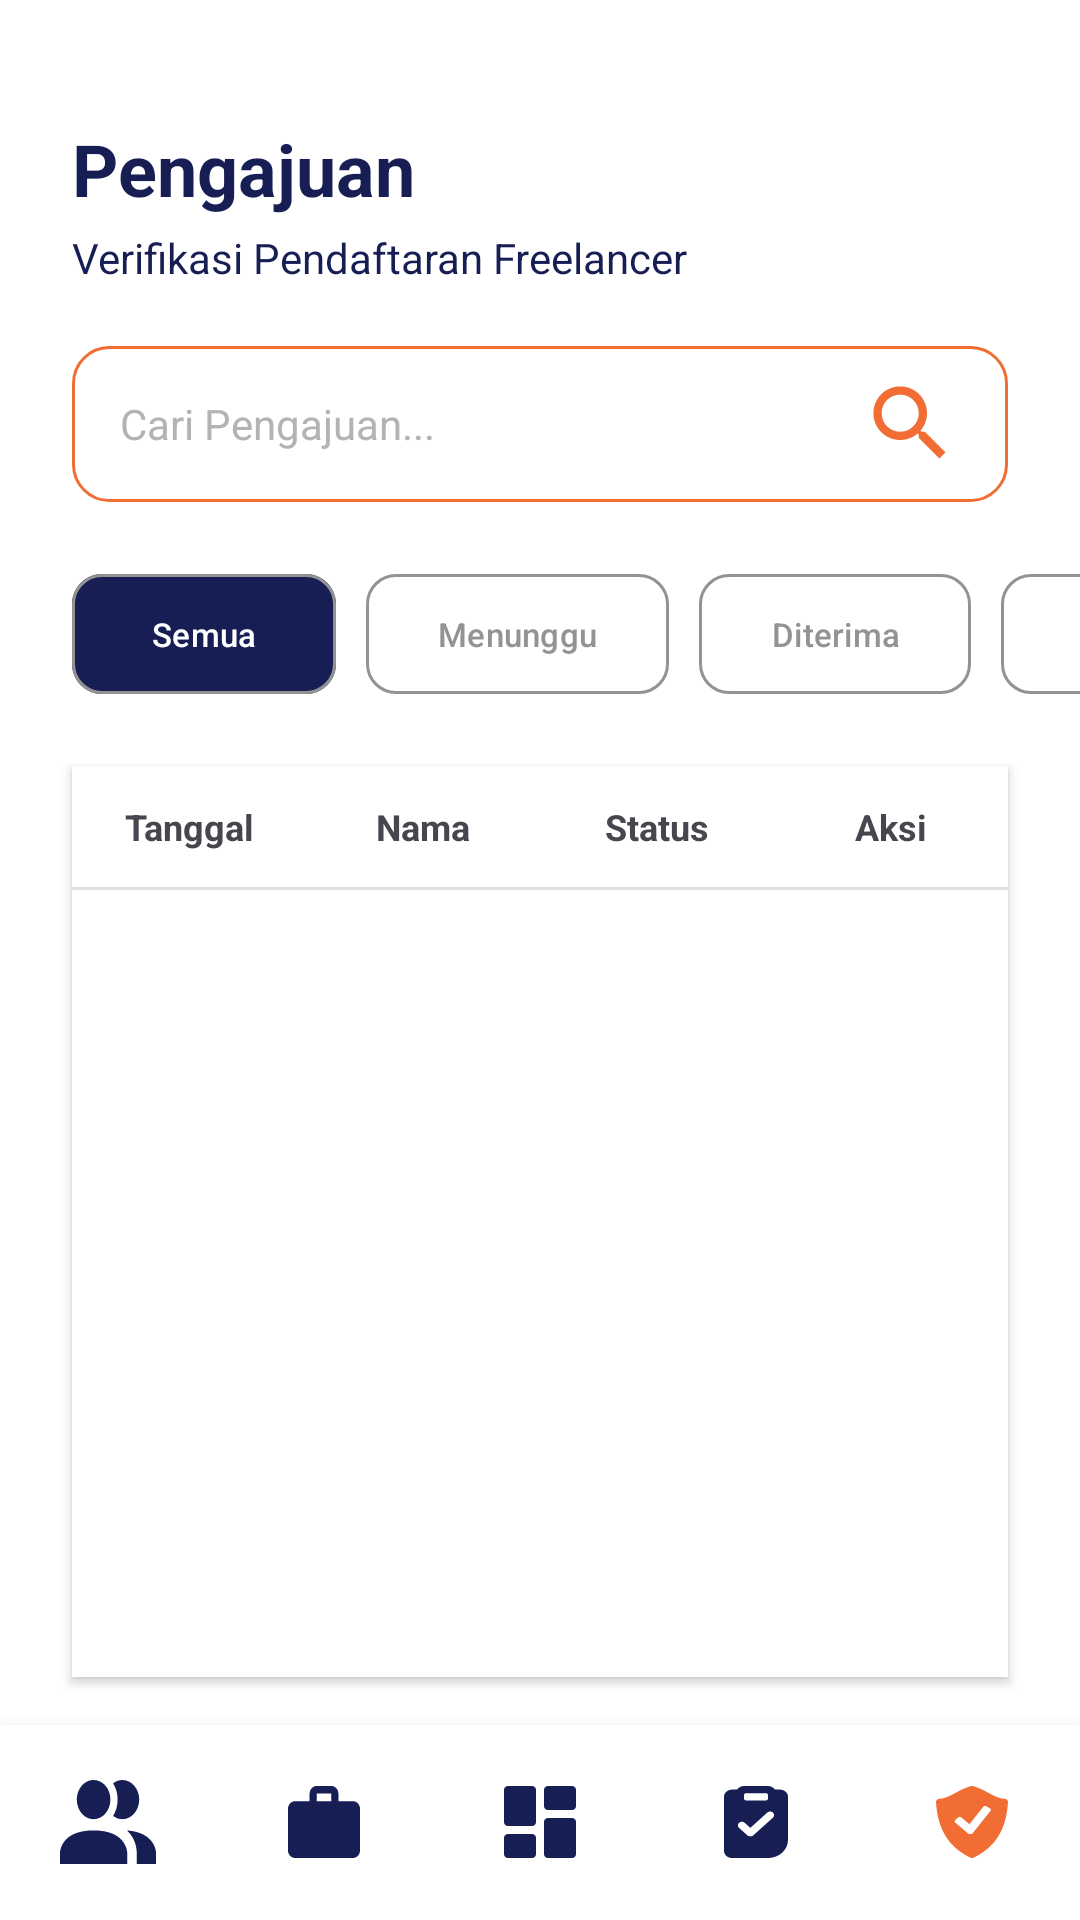

Android layout source for this screen:
<!-- AndroidManifest.xml: application theme Theme.KelolaJasa -->
<!-- res/layout/kelolapengajuan.xml -->
<?xml version="1.0" encoding="utf-8"?>
<androidx.constraintlayout.widget.ConstraintLayout
    xmlns:android="http://schemas.android.com/apk/res/android"
    xmlns:app="http://schemas.android.com/apk/res-auto"
    xmlns:tools="http://schemas.android.com/tools"
    android:id="@+id/main"
    android:layout_width="match_parent"
    android:layout_height="match_parent"
    android:background="#FFFFFF"> <TextView
    android:id="@+id/title"
    android:layout_width="match_parent"
    android:layout_height="wrap_content"
    android:layout_marginHorizontal="24dp"
    android:layout_marginTop="40dp"
    android:text="Pengajuan"
    android:textColor="#161E54"
    android:textSize="24sp"
    android:textStyle="bold"
    app:layout_constraintEnd_toEndOf="parent"
    app:layout_constraintStart_toStartOf="parent"
    app:layout_constraintTop_toTopOf="parent" />

    <TextView
        android:id="@+id/textView5"
        android:layout_width="match_parent"
        android:layout_height="wrap_content"
        android:layout_marginHorizontal="24dp"
        android:layout_marginTop="4dp"
        android:text="Verifikasi Pendaftaran Freelancer"
        android:textColor="#161E54"
        android:textSize="14sp"
        app:layout_constraintEnd_toEndOf="parent"
        app:layout_constraintStart_toStartOf="parent"
        app:layout_constraintTop_toBottomOf="@+id/title" />

    <EditText
        android:id="@+id/editText1"
        android:layout_width="match_parent"
        android:layout_height="52dp"
        android:layout_marginHorizontal="24dp"
        android:layout_marginTop="20dp"
        android:background="@drawable/bg_search"
        android:drawableEnd="@drawable/icon_search"
        android:drawablePadding="8dp"
        android:hint="Cari Pengajuan..."
        android:inputType="text"
        android:paddingHorizontal="16dp"
        android:textColorHint="#B3B3B3"
        android:textSize="14sp"
        app:layout_constraintEnd_toEndOf="parent"
        app:layout_constraintStart_toStartOf="parent"
        app:layout_constraintTop_toBottomOf="@+id/textView5" />

    <HorizontalScrollView
        android:id="@+id/horizontalScrollView"
        android:layout_width="match_parent"
        android:layout_height="wrap_content"
        android:layout_marginTop="20dp"
        android:clipToPadding="false"
        android:paddingHorizontal="24dp"
        android:scrollbars="none"
        app:layout_constraintEnd_toEndOf="parent"
        app:layout_constraintStart_toStartOf="parent"
        app:layout_constraintTop_toBottomOf="@+id/editText1">

        <LinearLayout
            android:layout_width="wrap_content"
            android:layout_height="wrap_content"
            android:orientation="horizontal">

            <com.google.android.material.button.MaterialButton
                android:id="@+id/btn1"
                android:layout_width="wrap_content"
                android:layout_height="48dp"
                android:layout_marginEnd="10dp"
                android:text="Semua"
                android:textColor="#FFFFFF"
                android:textSize="11sp"
                app:backgroundTint="#161E54"
                app:cornerRadius="10dp"
                app:strokeColor="#939393"
                app:strokeWidth="1dp" />

            <com.google.android.material.button.MaterialButton
                android:id="@+id/btn2"
                android:layout_width="wrap_content"
                android:layout_height="48dp"
                android:layout_marginEnd="10dp"
                android:text="Menunggu"
                android:textColor="#939393"
                android:textSize="11sp"
                app:backgroundTint="#FFFFFF"
                app:cornerRadius="10dp"
                app:strokeColor="#939393"
                app:strokeWidth="1dp" />

            <com.google.android.material.button.MaterialButton
                android:id="@+id/btn3"
                android:layout_width="wrap_content"
                android:layout_height="48dp"
                android:layout_marginEnd="10dp"
                android:text="Diterima"
                android:textColor="#939393"
                android:textSize="11sp"
                app:backgroundTint="#FFFFFF"
                app:cornerRadius="10dp"
                app:strokeColor="#939393"
                app:strokeWidth="1dp" />

            <com.google.android.material.button.MaterialButton
                android:id="@+id/btn4"
                android:layout_width="wrap_content"
                android:layout_height="48dp"
                android:text="Ditolak"
                android:textColor="#939393"
                android:textSize="11sp"
                app:backgroundTint="#FFFFFF"
                app:cornerRadius="10dp"
                app:strokeColor="#939393"
                app:strokeWidth="1dp" />
        </LinearLayout>
    </HorizontalScrollView>

    <LinearLayout
        android:id="@+id/HeaderTable"
        android:layout_width="match_parent"
        android:layout_height="0dp"
        android:layout_marginHorizontal="24dp"
        android:layout_marginTop="20dp"
        android:layout_marginBottom="16dp"
        android:background="#FFFFFF"
        android:elevation="2dp"
        android:orientation="vertical"
        app:layout_constraintBottom_toTopOf="@+id/linearLayoutNav"
        app:layout_constraintEnd_toEndOf="parent"
        app:layout_constraintStart_toStartOf="parent"
        app:layout_constraintTop_toBottomOf="@+id/horizontalScrollView">

        <LinearLayout
            android:layout_width="match_parent"
            android:layout_height="wrap_content"
            android:orientation="horizontal"
            android:paddingVertical="12dp"
            android:weightSum="4">

            <TextView
                android:layout_width="0dp"
                android:layout_height="wrap_content"
                android:layout_weight="1"
                android:gravity="center"
                android:text="Tanggal"
                android:textSize="12sp"
                android:textStyle="bold" />

            <TextView
                android:layout_width="0dp"
                android:layout_height="wrap_content"
                android:layout_weight="1"
                android:gravity="center"
                android:text="Nama"
                android:textSize="12sp"
                android:textStyle="bold" />

            <TextView
                android:layout_width="0dp"
                android:layout_height="wrap_content"
                android:layout_weight="1"
                android:gravity="center"
                android:text="Status"
                android:textSize="12sp"
                android:textStyle="bold" />

            <TextView
                android:layout_width="0dp"
                android:layout_height="wrap_content"
                android:layout_weight="1"
                android:gravity="center"
                android:text="@string/aksi"
                android:textSize="12sp"
                android:textStyle="bold" />
        </LinearLayout>

        <View
            android:layout_width="match_parent"
            android:layout_height="1dp"
            android:background="#E0E0E0" />

        <TextView
            android:id="@+id/txtEmpty"
            android:layout_width="match_parent"
            android:layout_height="wrap_content"
            android:gravity="center"
            android:padding="20dp"
            android:text="Belum ada jasa"
            android:textSize="14sp"
            android:visibility="gone" />

        <androidx.recyclerview.widget.RecyclerView
            android:id="@+id/recyclerView"
            android:layout_width="match_parent"
            android:layout_height="0dp"
            android:layout_weight="1" />
    </LinearLayout>

    <LinearLayout
        android:id="@+id/linearLayoutNav"
        android:layout_width="match_parent"
        android:layout_height="65dp"
        android:background="#FFFFFF"
        android:elevation="8dp"
        android:gravity="center_vertical"
        android:orientation="horizontal"
        android:weightSum="5"
        app:layout_constraintBottom_toBottomOf="parent"
        app:layout_constraintEnd_toEndOf="parent"
        app:layout_constraintStart_toStartOf="parent">

        <ImageView
            android:id="@+id/btncari"
            android:layout_width="0dp"
            android:layout_height="28dp"
            android:layout_weight="1"
            android:src="@drawable/ic_klpengguna"
            app:tint="#161E54" />

        <ImageView
            android:id="@+id/btnbag"
            android:layout_width="0dp"
            android:layout_height="24dp"
            android:layout_weight="1"
            android:src="@drawable/ic_bag" />

        <ImageView
            android:id="@+id/btnhome"
            android:layout_width="0dp"
            android:layout_height="24dp"
            android:layout_weight="1"
            android:src="@drawable/ic_dashboardadmin" />

        <ImageView
            android:id="@+id/btnriwayat"
            android:layout_width="0dp"
            android:layout_height="24dp"
            android:layout_weight="1"
            android:src="@drawable/ic_booking" />

        <ImageView
            android:id="@+id/btnprofil"
            android:layout_width="0dp"
            android:layout_height="24dp"
            android:layout_weight="1"
            android:src="@drawable/ic_pengajuan"
            app:tint="#F16D34" />
    </LinearLayout>

</androidx.constraintlayout.widget.ConstraintLayout>
<!-- resources referenced by this layout -->
<resources>
  <!-- drawable bg_search (drawable) -->
  <shape xmlns:android="http://schemas.android.com/apk/res/android">
      <solid android:color="#FFFFFF"/>
      <stroke android:width="1dp" android:color="#F16D34"/>
      <corners android:radius="12dp"/>
  </shape>
  <!-- drawable ic_bag (drawable) -->
  <vector xmlns:android="http://schemas.android.com/apk/res/android" android:autoMirrored="true" android:height="20dp" android:viewportHeight="20" android:viewportWidth="20" android:width="20dp">
        
      <path android:fillColor="#161E54" android:pathData="M2,20C1.45,20 0.979,19.794 0.588,19.382C0.197,18.97 0.001,18.474 0,17.895V6.316C0,5.737 0.196,5.241 0.588,4.829C0.98,4.418 1.451,4.211 2,4.211H6V2.105C6,1.526 6.196,1.031 6.588,0.619C6.98,0.207 7.451,0.001 8,0H12C12.55,0 13.021,0.206 13.413,0.619C13.805,1.032 14.001,1.527 14,2.105V4.211H18C18.55,4.211 19.021,4.417 19.413,4.829C19.805,5.242 20.001,5.738 20,6.316V17.895C20,18.474 19.804,18.969 19.413,19.382C19.022,19.795 18.551,20.001 18,20H2ZM8,4.211H12V2.105H8V4.211Z"/>
      
  </vector>
  <!-- drawable ic_klpengguna (drawable) -->
  <vector xmlns:android="http://schemas.android.com/apk/res/android" android:autoMirrored="true" android:height="20dp" android:viewportHeight="20" android:viewportWidth="23" android:width="23dp">
        
      <path android:fillColor="#161E54" android:pathData="M16.1,17.333V20H0V17.333C0,17.333 0,12 8.05,12C16.1,12 16.1,17.333 16.1,17.333ZM12.075,4.667C12.075,3.744 11.839,2.841 11.397,2.074C10.954,1.307 10.326,0.708 9.59,0.355C8.855,0.002 8.046,-0.09 7.265,0.09C6.484,0.27 5.767,0.714 5.204,1.367C4.641,2.02 4.258,2.851 4.102,3.756C3.947,4.662 4.027,5.6 4.331,6.453C4.636,7.305 5.152,8.034 5.814,8.547C6.476,9.06 7.254,9.333 8.05,9.333C9.118,9.333 10.141,8.842 10.896,7.967C11.651,7.091 12.075,5.904 12.075,4.667ZM16.031,12C16.738,12.634 17.316,13.441 17.726,14.362C18.135,15.283 18.365,16.298 18.4,17.333V20H23V17.333C23,17.333 23,12.493 16.031,12ZM14.95,0C14.158,-0.004 13.385,0.27 12.731,0.787C13.429,1.918 13.805,3.275 13.805,4.667C13.805,6.058 13.429,7.415 12.731,8.547C13.385,9.063 14.158,9.338 14.95,9.333C16.017,9.333 17.041,8.842 17.796,7.967C18.551,7.091 18.975,5.904 18.975,4.667C18.975,3.429 18.551,2.242 17.796,1.367C17.041,0.492 16.017,0 14.95,0Z"/>
      
  </vector>
  <!-- drawable icon_search (drawable) -->
  <vector xmlns:android="http://schemas.android.com/apk/res/android" android:height="33dp" android:tint="#F16D34" android:viewportHeight="24" android:viewportWidth="24" android:width="33dp">
        
      <path android:fillColor="@android:color/white" android:pathData="M15.5,14h-0.79l-0.28,-0.27C15.41,12.59 16,11.11 16,9.5 16,5.91 13.09,3 9.5,3S3,5.91 3,9.5 5.91,16 9.5,16c1.61,0 3.09,-0.59 4.23,-1.57l0.27,0.28v0.79l5,4.99L20.49,19l-4.99,-5zM9.5,14C7.01,14 5,11.99 5,9.5S7.01,5 9.5,5 14,7.01 14,9.5 11.99,14 9.5,14z"/>
      
  </vector>
  <string name="aksi">Aksi</string>
  <style name="Theme.KelolaJasa" parent="Base.Theme.KelolaJasa" />
  <style name="Base.Theme.KelolaJasa" parent="Theme.Material3.DayNight.NoActionBar">
          
          
      </style>
</resources>
